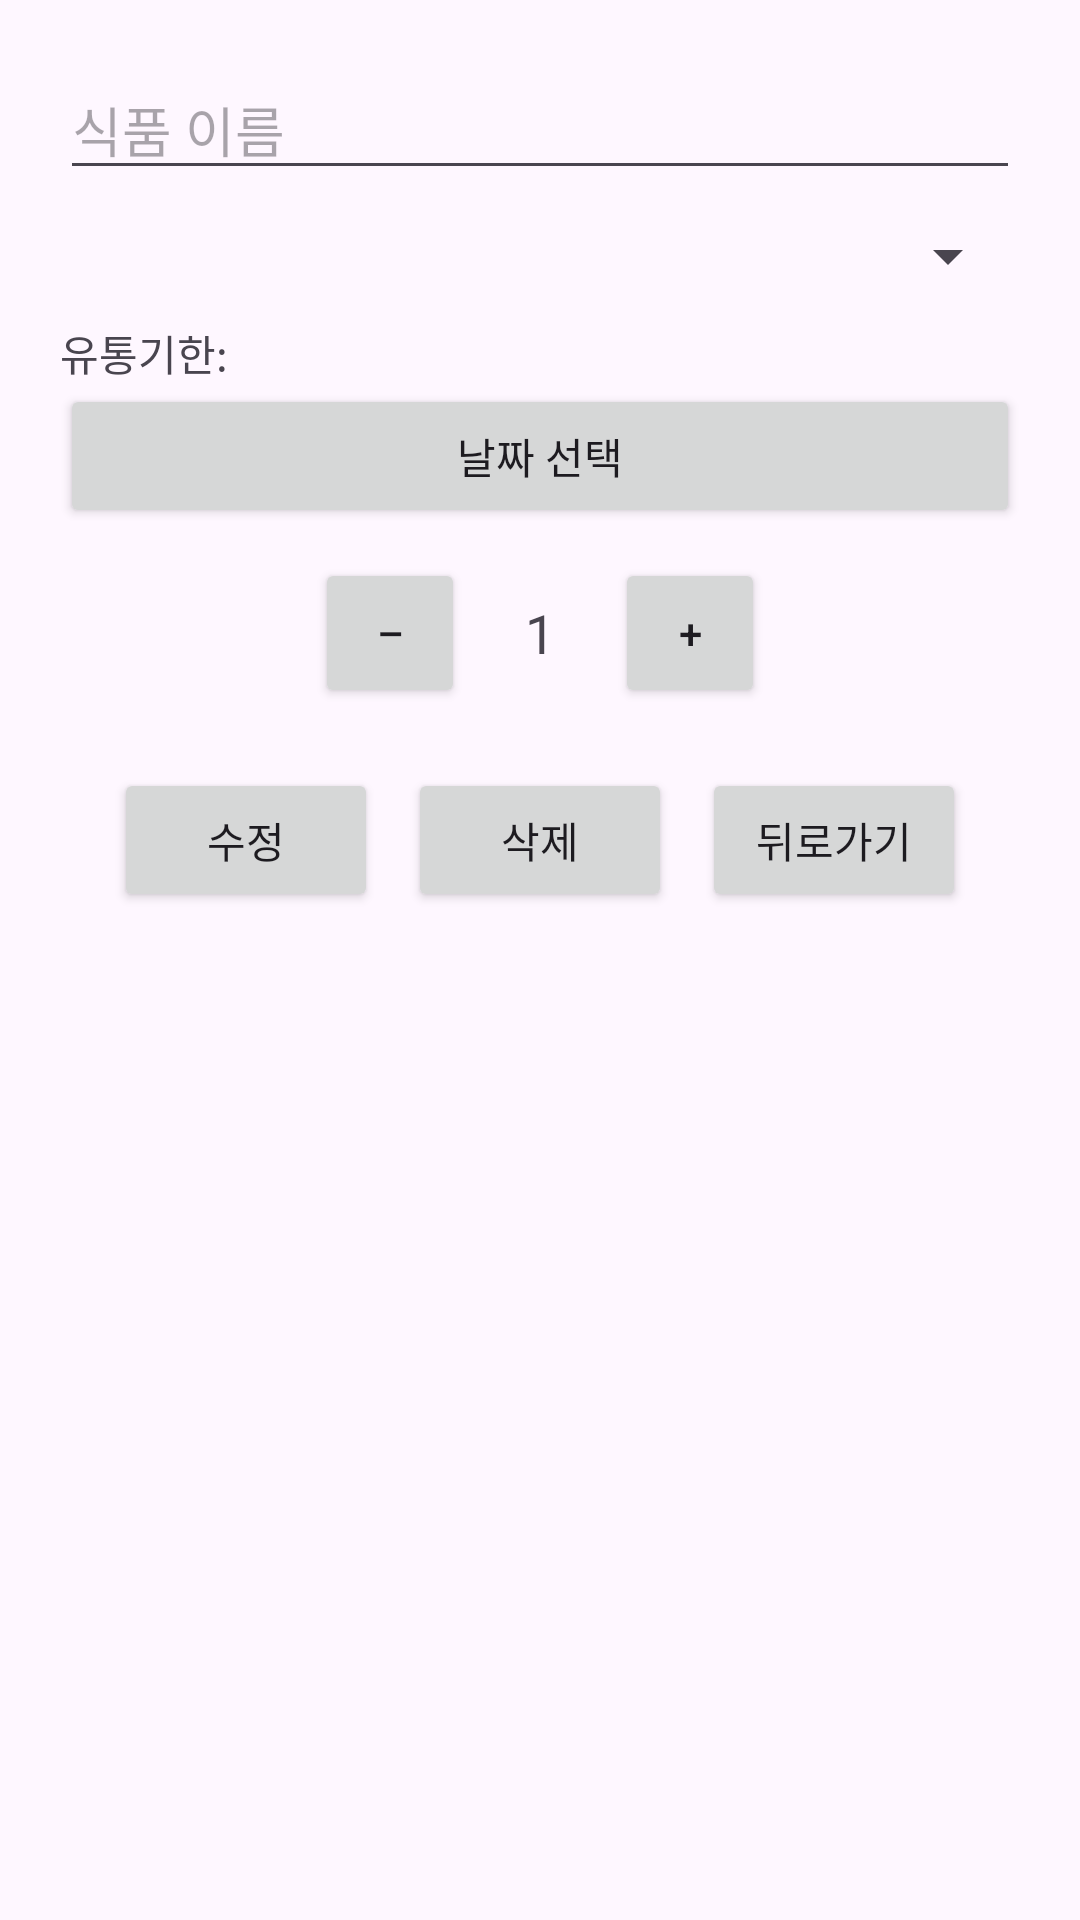

The Android layout XML behind this screen, and the referenced resources:
<!-- AndroidManifest.xml: application theme Theme.FridgeKeeper -->
<!-- res/layout/activity_item_detail.xml -->
<?xml version="1.0" encoding="utf-8"?>
<ScrollView xmlns:android="http://schemas.android.com/apk/res/android"
    android:layout_width="match_parent"
    android:layout_height="match_parent"
    android:padding="20dp">

    <LinearLayout
        android:orientation="vertical"
        android:layout_width="match_parent"
        android:layout_height="wrap_content">

        <EditText
            android:id="@+id/et_name"
            android:hint="식품 이름"
            android:layout_width="match_parent"
            android:layout_height="wrap_content" />

        <Spinner
            android:id="@+id/spinner_category"
            android:layout_width="match_parent"
            android:layout_height="wrap_content"
            android:layout_marginTop="10dp" />

        <TextView
            android:id="@+id/tv_expiration"
            android:text="유통기한:"
            android:layout_marginTop="10dp"
            android:layout_width="wrap_content"
            android:layout_height="wrap_content" />

        <Button
            android:id="@+id/btn_pick_date"
            android:text="날짜 선택"
            android:layout_width="match_parent"
            android:layout_height="wrap_content" />

        <LinearLayout
            android:orientation="horizontal"
            android:gravity="center"
            android:layout_marginTop="10dp"
            android:layout_width="match_parent"
            android:layout_height="wrap_content">

            <Button
                android:id="@+id/btn_minus"
                android:text="–"
                android:layout_width="50dp"
                android:layout_height="50dp" />

            <TextView
                android:id="@+id/tv_quantity"
                android:text="1"
                android:textSize="18sp"
                android:layout_marginHorizontal="20dp"
                android:layout_width="wrap_content"
                android:layout_height="wrap_content" />

            <Button
                android:id="@+id/btn_plus"
                android:text="+"
                android:layout_width="50dp"
                android:layout_height="50dp" />
        </LinearLayout>

        <LinearLayout
            android:orientation="horizontal"
            android:gravity="center"
            android:layout_marginTop="20dp"
            android:layout_width="match_parent"
            android:layout_height="wrap_content">

            <Button
                android:id="@+id/btn_edit"
                android:text="수정"
                android:layout_width="wrap_content"
                android:layout_height="wrap_content" />

            <Button
                android:id="@+id/btn_delete"
                android:text="삭제"
                android:layout_marginStart="10dp"
                android:layout_width="wrap_content"
                android:layout_height="wrap_content" />

            <Button
                android:id="@+id/btn_back"
                android:text="뒤로가기"
                android:layout_marginStart="10dp"
                android:layout_width="wrap_content"
                android:layout_height="wrap_content" />
        </LinearLayout>
    </LinearLayout>
</ScrollView>
<!-- resources referenced by this layout -->
<resources>
  <style name="Theme.FridgeKeeper" parent="Base.Theme.FridgeKeeper" />
  <style name="Base.Theme.FridgeKeeper" parent="Theme.Material3.DayNight.NoActionBar">
          
          
      </style>
</resources>
